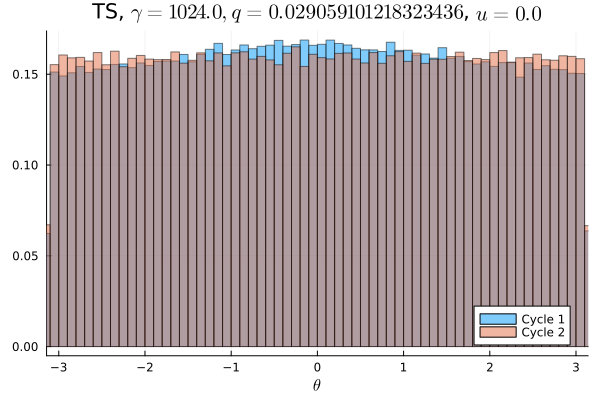

Source data for this figure (header and first rows):
Cycle 1, Cycle 2
0.009319, 0.01002
0.009719, 0.009772
0.009359, 0.009841
0.009297, 0.01015
0.00935, 0.01002
0.01001, 0.01022
0.009397, 0.009813
0.009591, 0.01001
0.009312, 0.0098
0.009725, 0.01033
0.009431, 0.009753
0.009722, 0.009831
0.009897, 0.01041
0.009744, 0.009744
0.009794, 0.009634
0.009619, 0.01008
0.009666, 0.009953
0.009722, 0.01016
0.009938, 0.009741
0.009838, 0.01021
0.009675, 0.009941
0.0101, 0.009766
0.009744, 0.01005
0.009806, 0.01022
0.01, 0.009741
0.01008, 0.01011
0.01013, 0.0096
0.009856, 0.01029
0.009966, 0.01016
0.01015, 0.009388
0.01046, 0.01033
0.0103, 0.01011
0.01065, 0.0101
0.01001, 0.009619
0.01032, 0.0102
0.01018, 0.01011
0.01056, 0.01025
0.01026, 0.01009
0.01033, 0.009991
0.01033, 0.009888
0.01038, 0.009875
0.01042, 0.01002
0.0106, 0.009775
0.0107, 0.009987
0.01033, 0.01013
0.01049, 0.0102
0.01038, 0.01027
0.0106, 0.009869
0.01052, 0.009794
0.01037, 0.01013
0.01051, 0.01002
0.01039, 0.009872
0.01062, 0.01009
0.01031, 0.01002
0.01081, 0.0102
0.01052, 0.01015
0.01025, 0.01007
0.0103, 0.009897
0.01044, 0.009859
0.01006, 0.009816
... 40 more rows
